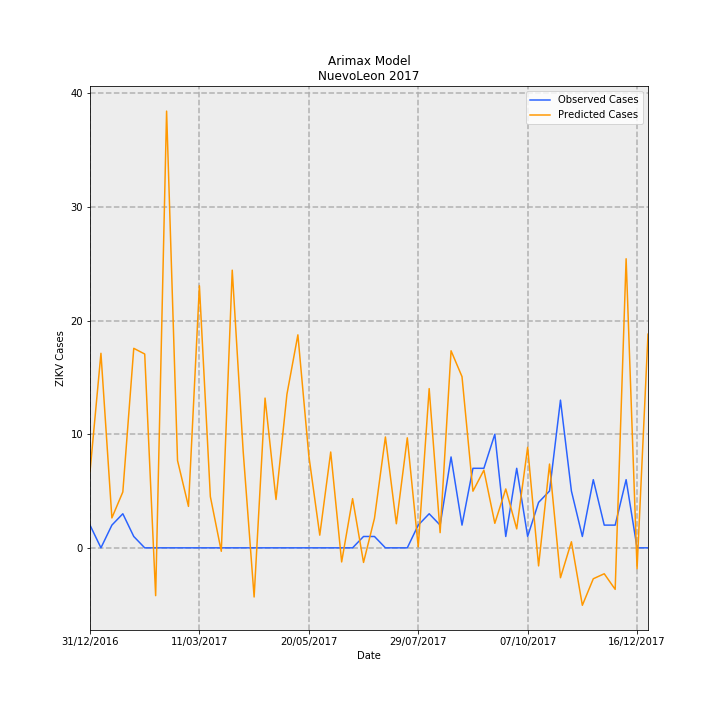

Values plotted in this chart, from the file beside it:
Date, predictions_incidence, observed_incidence, Predicted Cases, Observed Cases, error
31/12/2016, 0.1308, 0.03907, 6.696, 2.0, -4.696
07/01/2017, 0.3345, 0.0, 17.12, 0.0, -17.12
14/01/2017, 0.05145, 0.03907, 2.634, 2.0, -0.634
21/01/2017, 0.09605, 0.0586, 4.917, 3.0, -1.917
28/01/2017, 0.343, 0.01953, 17.56, 1.0, -16.56
04/02/2017, 0.3332, 0.0, 17.06, 0.0, -17.06
11/02/2017, -0.0822, 0.0, -4.208, 0.0, 4.208
18/02/2017, 0.7508, 0.0, 38.44, 0.0, -38.44
25/02/2017, 0.1501, 0.0, 7.682, 0.0, -7.682
04/03/2017, 0.07128, 0.0, 3.649, 0.0, -3.649
11/03/2017, 0.4506, 0.0, 23.07, 0.0, -23.07
18/03/2017, 0.08814, 0.0, 4.512, 0.0, -4.512
25/03/2017, -0.005917, 0.0, -0.3029, 0.0, 0.3029
01/04/2017, 0.4774, 0.0, 24.44, 0.0, -24.44
08/04/2017, 0.1659, 0.0, 8.493, 0.0, -8.493
15/04/2017, -0.08449, 0.0, -4.326, 0.0, 4.326
22/04/2017, 0.2575, 0.0, 13.18, 0.0, -13.18
29/04/2017, 0.08317, 0.0, 4.258, 0.0, -4.258
06/05/2017, 0.2641, 0.0, 13.52, 0.0, -13.52
13/05/2017, 0.3662, 0.0, 18.75, 0.0, -18.75
20/05/2017, 0.1583, 0.0, 8.107, 0.0, -8.107
27/05/2017, 0.0218, 0.0, 1.116, 0.0, -1.116
03/06/2017, 0.1647, 0.0, 8.434, 0.0, -8.434
10/06/2017, -0.02424, 0.0, -1.241, 0.0, 1.241
17/06/2017, 0.0846, 0.0, 4.331, 0.0, -4.331
24/06/2017, -0.02509, 0.01953, -1.285, 1.0, 2.285
01/07/2017, 0.05077, 0.01953, 2.599, 1.0, -1.599
08/07/2017, 0.1906, 0.0, 9.758, 0.0, -9.758
15/07/2017, 0.0414, 0.0, 2.119, 0.0, -2.119
22/07/2017, 0.1891, 0.0, 9.683, 0.0, -9.683
29/07/2017, 0.001641, 0.03907, 0.08403, 2.0, 1.916
05/08/2017, 0.2738, 0.0586, 14.02, 3.0, -11.02
12/08/2017, 0.02609, 0.03907, 1.336, 2.0, 0.6642
19/08/2017, 0.3388, 0.1563, 17.34, 8.0, -9.344
26/08/2017, 0.2943, 0.03907, 15.07, 2.0, -13.07
02/09/2017, 0.09739, 0.1367, 4.986, 7, 2.014
09/09/2017, 0.1336, 0.1367, 6.839, 7, 0.1613
16/09/2017, 0.04217, 0.1953, 2.159, 10.0, 7.841
23/09/2017, 0.1013, 0.01953, 5.184, 1.0, -4.184
30/09/2017, 0.03259, 0.1367, 1.669, 7, 5.331
07/10/2017, 0.1728, 0.01953, 8.848, 1.0, -7.848
14/10/2017, -0.03104, 0.07813, -1.589, 4.0, 5.589
21/10/2017, 0.144, 0.09767, 7.374, 5.0, -2.374
28/10/2017, -0.05138, 0.2539, -2.63, 13.0, 15.63
04/11/2017, 0.01045, 0.09767, 0.535, 5.0, 4.465
11/11/2017, -0.09877, 0.01953, -5.056, 1.0, 6.056
18/11/2017, -0.05314, 0.1172, -2.721, 6.0, 8.721
25/11/2017, -0.04455, 0.03907, -2.281, 2.0, 4.281
02/12/2017, -0.07138, 0.03907, -3.654, 2.0, 5.654
09/12/2017, 0.497, 0.1172, 25.44, 6.0, -19.44
16/12/2017, -0.03582, 0.0, -1.834, 0.0, 1.834
23/12/2017, 0.3674, 0.0, 18.81, 0.0, -18.81
